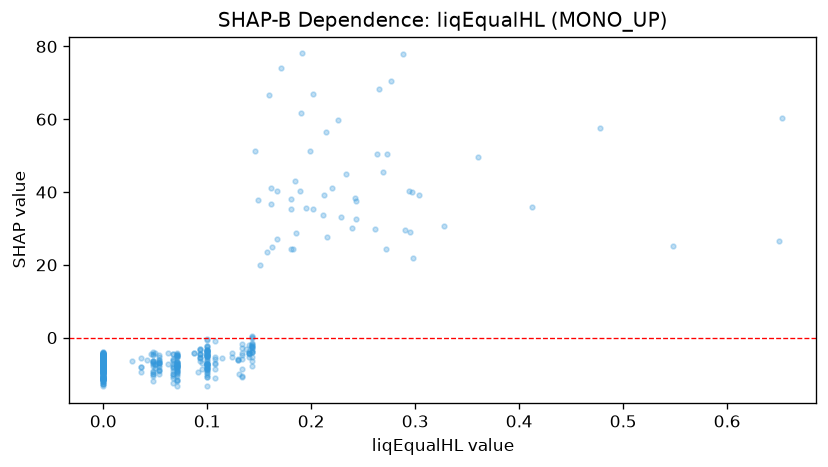

The data file committed next to this chart (first rows):
feature_value, shap_value
0.067, -8.425
0.1, -8.371
0.1, -3.63
0.0, -5.341
0.0, -8.7
0.0, -5.389
0.0, -6.701
0.0, -6.67
0.0, -5.475
0.0, -6.105
0.071, -7.164
0.054, -9.134
0.054, -6.703
0.042, -6.176
0.028, -6.527
0.048, -9.115
0.071, -7.787
0.048, -7.009
0.048, -6.61
0.0, -8.518
0.0, -8.449
0.0, -8.126
0.0, -8.17
0.0, -5.021
0.048, -6.5
0.054, -6.074
0.0, -5.319
0.0, -8.402
0.0, -8.728
0.0, -6.118
0.0, -5.529
0.0, -6.403
0.14, -4.259
0.1, -5.08
0.093, -3.121
0.05, -7.491
0.071, -7.681
0.071, -6.653
0.1, -4.456
0.067, -4.584
0.048, -9.401
0.0, -6.643
0.0, -7.623
0.0, -8.893
0.0, -8.118
0.0, -7.12
0.0, -6.533
0.143, -3.96
0.095, -8.626
0.071, -9.36
0.107, -5.382
0.067, -9.128
0.0, -6.868
0.0, -5.856
0.0, -5.956
0.149, 37.86
0.653, 60.48
0.412, 35.83
0.478, 57.56
0.297, 39.91
... 435 more rows
